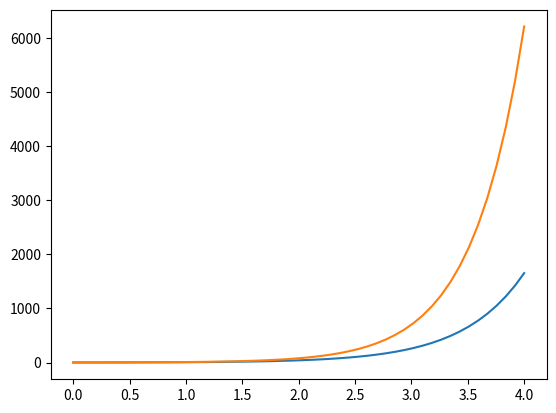

Write Python code to recreate this figure. (Note: this script raises an exception after producing the figure.)
#This program computes functions using the forward and backward Euler methods .

## forward Euler
## We have, dx/dt = x(t + \delta t) - x(t) / \delta t = f(x(t))

#### Implementing for dx/dt = 2x ; x(0) = 1
#### Fix the time range let it be t=0 to t=100
import numpy as np
import matplotlib.pyplot as plt
import math as m
time = np.linspace(0,4,50)

#### Fix the initial conditions and create an empty array for other values of x_f(t)
###### Forward Euler
x_f = np.zeros(50)
x_f[0] = 1

#### Fix the initial conditions and create an empty array for values of x_b(t)
###### Backward Euler
x_b = np.zeros(50)
x_b[0] = 1

#### Start iterations for forward Euler x(t + \delta t) = x(t) * (1 + 2*\delta t)
for t in range(1,len(time)):
    x_f[t] = x_f[t-1] + (time[t]-time[t-1])*2*x_f[t-1]

#### Start iterations for Backward euler x(t + \delta t) = x(t) / (1 - 2*\delta t)
for m in range(1,len(time)):
    x_b[m] = x_b[m-1] / (1 - 2*time[m] + 2*time[m-1])

#### Define actual x(t) for the given equation
x_act = np.zeros(50)
for i in range(len(time)):
    x_act[i] = np.exp(2*time[i])


#### Plot x(t) versus t in each forward, backward euler and Analytic cases
plt.plot(time, x_f, label= "Forward Euler")
plt.plot(time, x_b, label= "Backward Euler")
#plt.plot(time, x_act,label="Analytic")
plt.grid(b=None, which='major', axis='both')
plt.xlabel("Time")
plt.ylabel("x(t)")
plt.legend()
plt.show()
